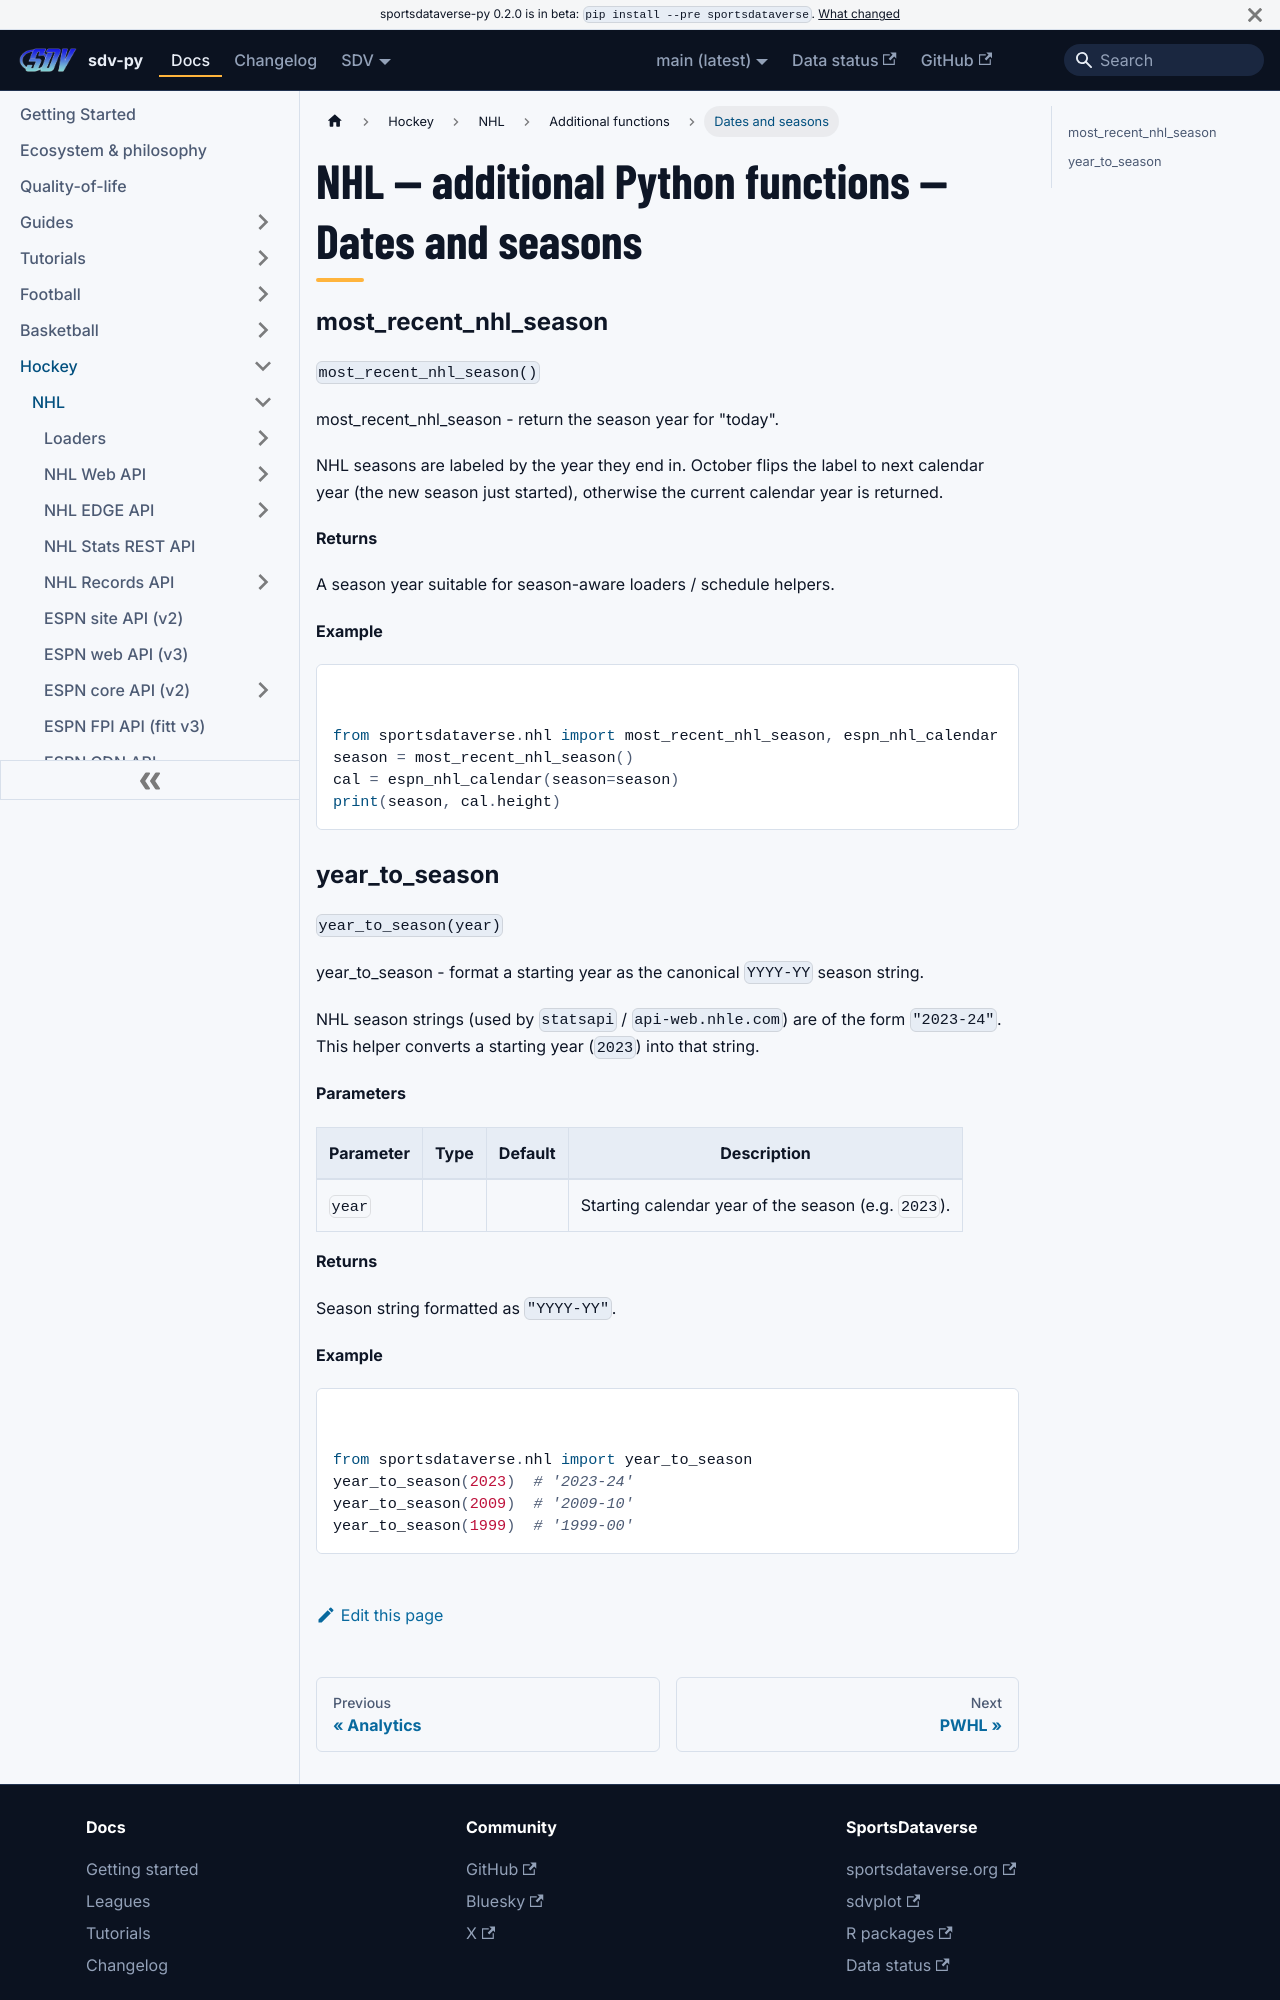

repository: sportsdataverse/sportsdataverse-py · page: docs/nhl/reference/additional/dates-and-seasons/index.html · generator: docusaurus

---
title: "NHL — additional Python functions — Dates and seasons"
sidebar_label: "Dates and seasons"
sidebar_position: 9
description: "NHL — additional Python functions — Dates and seasons — function reference in sdv-py, the SportsDataverse Python package."
---
# NHL — additional Python functions — Dates and seasons

### most_recent_nhl_season {#most_recent_nhl_season}

`most_recent_nhl_season()`

most_recent_nhl_season - return the season year for "today".

NHL seasons are labeled by the year they end in. October flips the
label to next calendar year (the new season just started), otherwise
the current calendar year is returned.

**Returns**

A season year suitable for season-aware loaders / schedule helpers.

**Example**

```python
from sportsdataverse.nhl import most_recent_nhl_season, espn_nhl_calendar
season = most_recent_nhl_season()
cal = espn_nhl_calendar(season=season)
print(season, cal.height)
```
